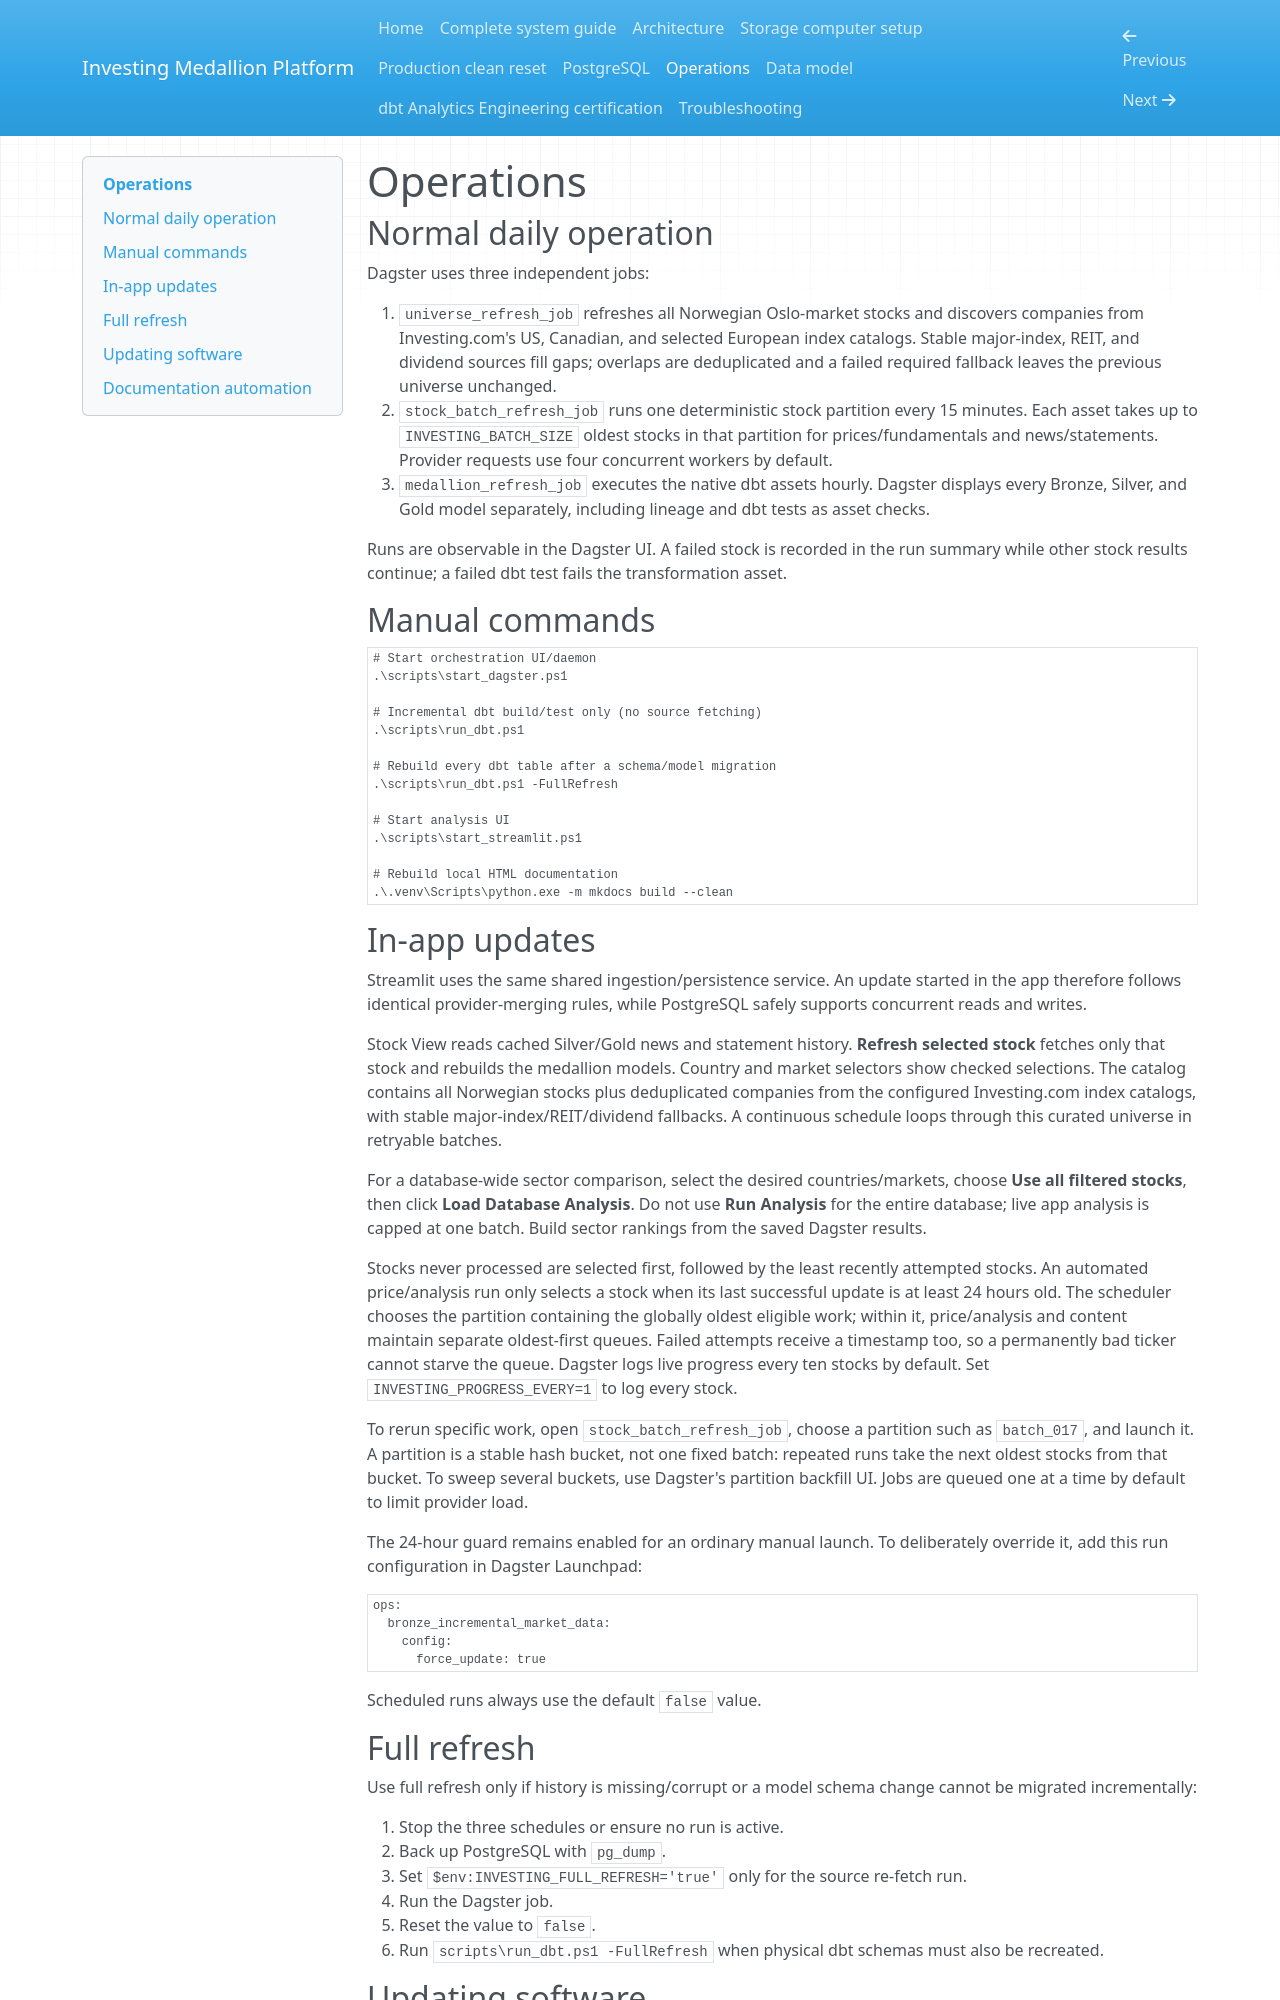

repository: almaasconsulting/investing · page: operations/index.html · generator: mkdocs

# Operations

## Normal daily operation

Dagster uses three independent jobs:

1. `universe_refresh_job` refreshes all Norwegian Oslo-market stocks and discovers companies from Investing.com's US, Canadian, and selected European index catalogs. Stable major-index, REIT, and dividend sources fill gaps; overlaps are deduplicated and a failed required fallback leaves the previous universe unchanged.
2. `stock_batch_refresh_job` runs one deterministic stock partition every 15 minutes. Each asset takes up to `INVESTING_BATCH_SIZE` oldest stocks in that partition for prices/fundamentals and news/statements. Provider requests use four concurrent workers by default.
3. `medallion_refresh_job` executes the native dbt assets hourly. Dagster displays every Bronze, Silver, and Gold model separately, including lineage and dbt tests as asset checks.

Runs are observable in the Dagster UI. A failed stock is recorded in the run summary while other stock results continue; a failed dbt test fails the transformation asset.

## Manual commands

```powershell
# Start orchestration UI/daemon
.\scripts\start_dagster.ps1

# Incremental dbt build/test only (no source fetching)
.\scripts\run_dbt.ps1

# Rebuild every dbt table after a schema/model migration
.\scripts\run_dbt.ps1 -FullRefresh

# Start analysis UI
.\scripts\start_streamlit.ps1

# Rebuild local HTML documentation
.\.venv\Scripts\python.exe -m mkdocs build --clean
```

## In-app updates

Streamlit uses the same shared ingestion/persistence service. An update started in the app therefore follows identical provider-merging rules, while PostgreSQL safely supports concurrent reads and writes.

Stock View reads cached Silver/Gold news and statement history. **Refresh selected stock** fetches only that stock and rebuilds the medallion models. Country and market selectors show checked selections. The catalog contains all Norwegian stocks plus deduplicated companies from the configured Investing.com index catalogs, with stable major-index/REIT/dividend fallbacks. A continuous schedule loops through this curated universe in retryable batches.

For a database-wide sector comparison, select the desired countries/markets, choose **Use all filtered stocks**, then click **Load Database Analysis**. Do not use **Run Analysis** for the entire database; live app analysis is capped at one batch. Build sector rankings from the saved Dagster results.

Stocks never processed are selected first, followed by the least recently attempted stocks. An automated price/analysis run only selects a stock when its last successful update is at least 24 hours old. The scheduler chooses the partition containing the globally oldest eligible work; within it, price/analysis and content maintain separate oldest-first queues. Failed attempts receive a timestamp too, so a permanently bad ticker cannot starve the queue. Dagster logs live progress every ten stocks by default. Set `INVESTING_PROGRESS_EVERY=1` to log every stock.

To rerun specific work, open `stock_batch_refresh_job`, choose a partition such as `batch_017`, and launch it. A partition is a stable hash bucket, not one fixed batch: repeated runs take the next oldest stocks from that bucket. To sweep several buckets, use Dagster's partition backfill UI. Jobs are queued one at a time by default to limit provider load.

The 24-hour guard remains enabled for an ordinary manual launch. To deliberately
override it, add this run configuration in Dagster Launchpad:

```yaml
ops:
  bronze_incremental_market_data:
    config:
      force_update: true
```

Scheduled runs always use the default `false` value.
